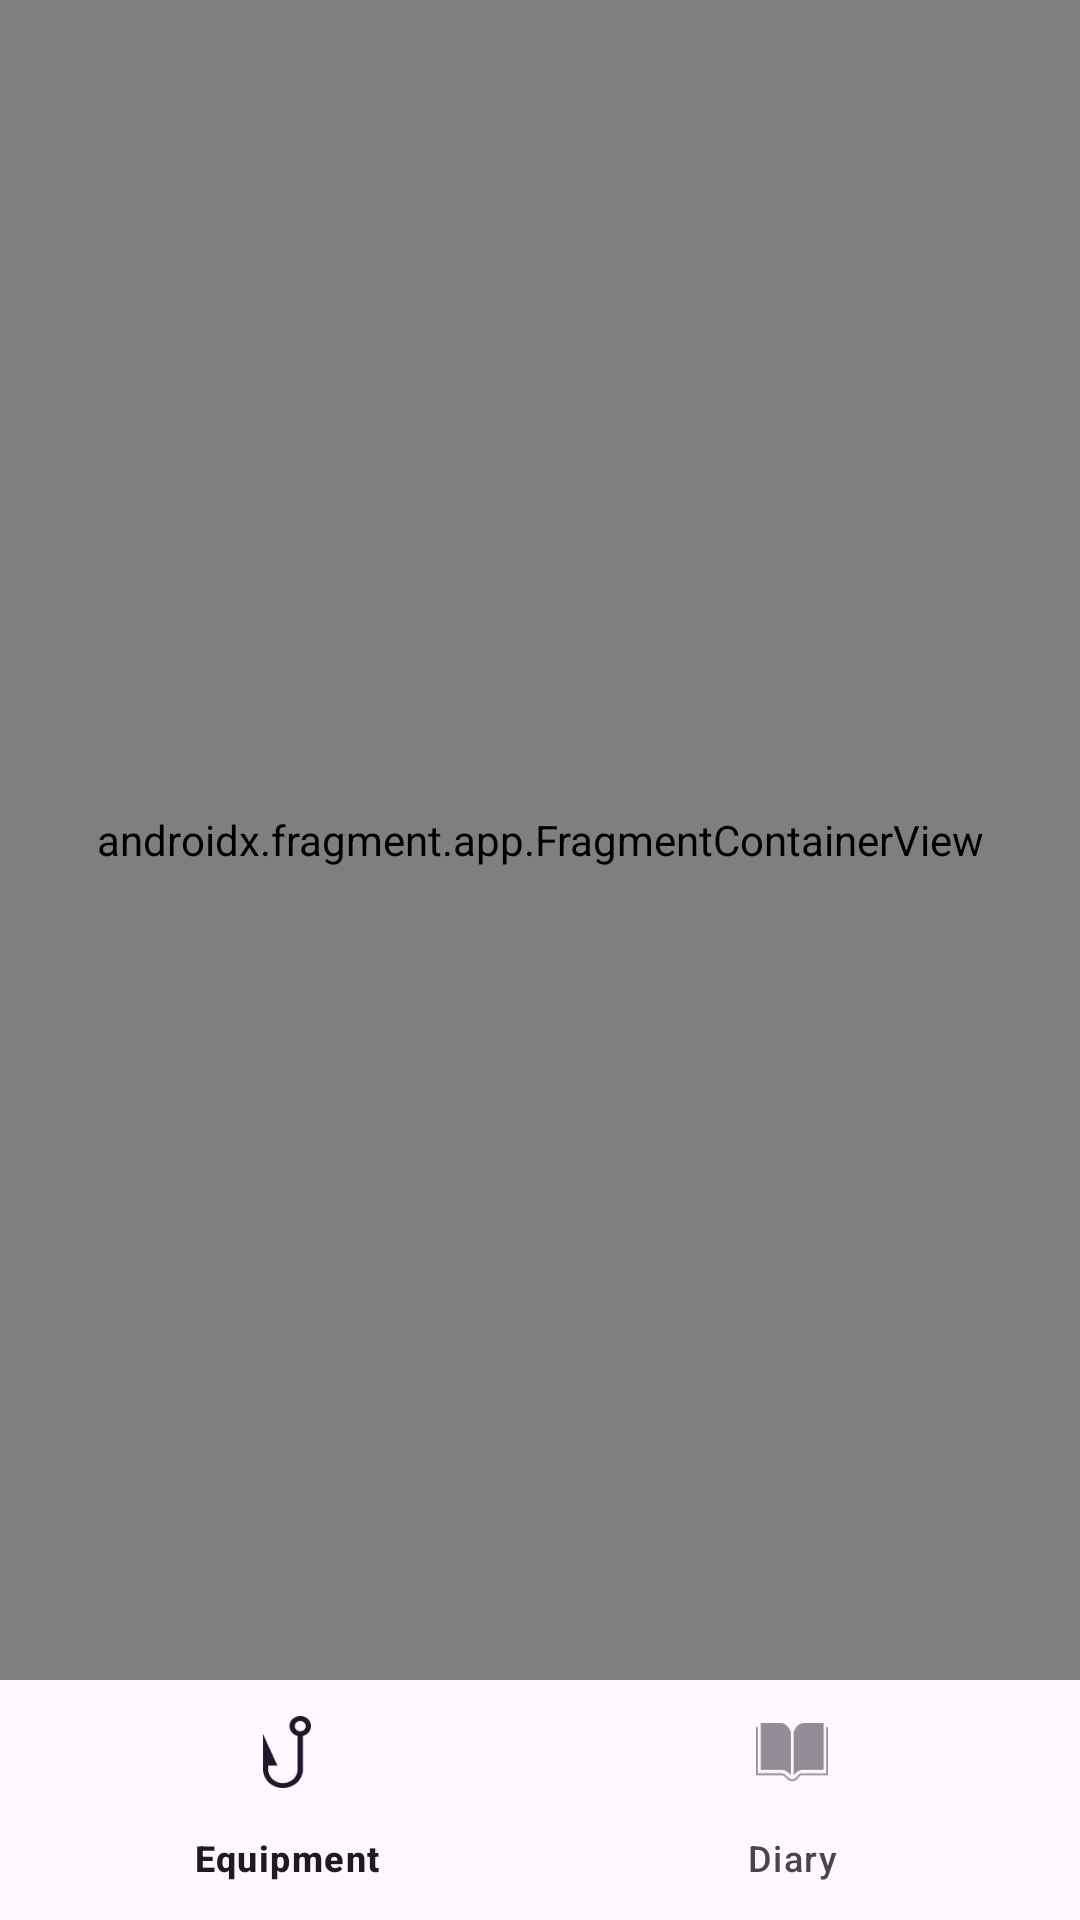

Layout XML and referenced resources for this Android screen:
<!-- AndroidManifest.xml: application theme Theme.Fishing -->
<!-- res/layout/activity_main.xml -->
<?xml version="1.0" encoding="utf-8"?>
<androidx.constraintlayout.widget.ConstraintLayout xmlns:android="http://schemas.android.com/apk/res/android"
    xmlns:app="http://schemas.android.com/apk/res-auto"
    xmlns:tools="http://schemas.android.com/tools"
    android:layout_width="match_parent"
    android:layout_height="match_parent"
    android:background="@drawable/main_bg"
    tools:context=".ui.MainActivity">

    <androidx.fragment.app.FragmentContainerView
        android:id="@+id/nav_container"
        android:name="androidx.navigation.fragment.NavHostFragment"
        android:layout_width="match_parent"
        android:layout_height="0dp"
        app:defaultNavHost="true"
        app:layout_constraintBottom_toTopOf="@+id/bottom_navigation"
        app:layout_constraintEnd_toEndOf="parent"
        app:layout_constraintStart_toStartOf="parent"
        app:layout_constraintTop_toTopOf="parent"
        app:navGraph="@navigation/nav_graph" />


    <com.google.android.material.bottomnavigation.BottomNavigationView
        android:id="@+id/bottom_navigation"
        android:layout_width="match_parent"
        android:layout_height="wrap_content"
        android:background="@color/alfa"
        app:layout_constraintBottom_toBottomOf="parent"
        app:layout_constraintEnd_toEndOf="parent"
        app:layout_constraintStart_toStartOf="parent"
        app:menu="@menu/bottom_menu" />

</androidx.constraintlayout.widget.ConstraintLayout>
<!-- resources referenced by this layout -->
<resources>
  <color name="alfa">#00FFFFFF</color>
  <style name="Theme.Fishing" parent="Base.Theme.Fishing" />
  <style name="Base.Theme.Fishing" parent="Theme.Material3.DayNight.NoActionBar">
          
          
      </style>
</resources>
